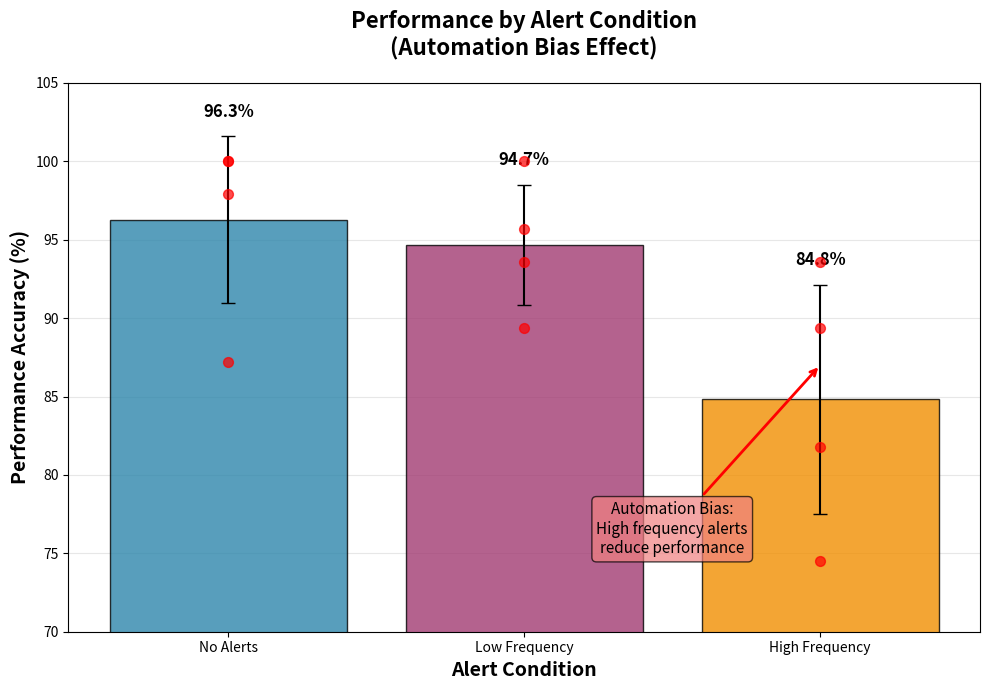

This figure's Python source:
#!/usr/bin/env python3
"""
Plot 1: Performance by Alert Condition (Bar Chart)
Shows average performance across all testcases for different alert conditions
"""

import matplotlib.pyplot as plt
import numpy as np

# Data extracted from result.md
data = {
    'testcase1': {
        'no_alert': 100.0,
        'low_freq': 100.0, 
        'high_freq': 81.8
    },
    'testcase2': {
        'no_alert': 97.9,
        'low_freq': 93.6,
        'high_freq': 93.6
    },
    'testcase3': {
        'no_alert': 87.2,
        'low_freq': 95.7,
        'high_freq': 74.5
    },
    'testcase4': {
        'no_alert': 100.0,
        'low_freq': 89.4,
        'high_freq': 89.4
    }
}

# Calculate averages and individual data points
conditions = ['No Alerts', 'Low Frequency', 'High Frequency']
averages = []
all_data = {'No Alerts': [], 'Low Frequency': [], 'High Frequency': []}

for testcase in data:
    all_data['No Alerts'].append(data[testcase]['no_alert'])
    all_data['Low Frequency'].append(data[testcase]['low_freq'])
    all_data['High Frequency'].append(data[testcase]['high_freq'])

averages = [np.mean(all_data[condition]) for condition in conditions]
std_devs = [np.std(all_data[condition]) for condition in conditions]

# Create the plot
fig, ax = plt.subplots(figsize=(10, 7))

# Bar chart
x_pos = np.arange(len(conditions))
bars = ax.bar(x_pos, averages, yerr=std_devs, capsize=5, 
              color=['#2E86AB', '#A23B72', '#F18F01'], 
              alpha=0.8, edgecolor='black', linewidth=1)

# Add individual data points
for i, condition in enumerate(conditions):
    y_values = all_data[condition]
    x_values = [i] * len(y_values)
    ax.scatter(x_values, y_values, color='red', s=50, zorder=5, alpha=0.7)

# Customize the plot
ax.set_xlabel('Alert Condition', fontsize=14, fontweight='bold')
ax.set_ylabel('Performance Accuracy (%)', fontsize=14, fontweight='bold')
ax.set_title('Performance by Alert Condition\n(Automation Bias Effect)', fontsize=16, fontweight='bold', pad=20)
ax.set_xticks(x_pos)
ax.set_xticklabels(conditions)
ax.set_ylim(70, 105)

# Add value labels on bars
for i, (bar, avg, std) in enumerate(zip(bars, averages, std_devs)):
    height = bar.get_height()
    ax.text(bar.get_x() + bar.get_width()/2., height + std + 1,
            f'{avg:.1f}%', ha='center', va='bottom', fontweight='bold', fontsize=12)

# Add grid
ax.grid(True, alpha=0.3, axis='y')
ax.set_axisbelow(True)

# Add automation bias annotation
ax.annotate('Automation Bias:\nHigh frequency alerts\nreduce performance', 
            xy=(2, 87), xytext=(1.5, 75),
            arrowprops=dict(arrowstyle='->', color='red', lw=2),
            fontsize=11, ha='center', 
            bbox=dict(boxstyle="round,pad=0.3", facecolor='lightcoral', alpha=0.7))

plt.tight_layout()
plt.savefig('automation_bias_performance_comparison.png', dpi=300, bbox_inches='tight')
plt.show()

print("Plot 1 created: automation_bias_performance_comparison.png")
print(f"Average performance - No Alerts: {averages[0]:.1f}%")
print(f"Average performance - Low Frequency: {averages[1]:.1f}%") 
print(f"Average performance - High Frequency: {averages[2]:.1f}%")
print(f"Automation bias effect (High vs No): {averages[2] - averages[0]:.1f}%")